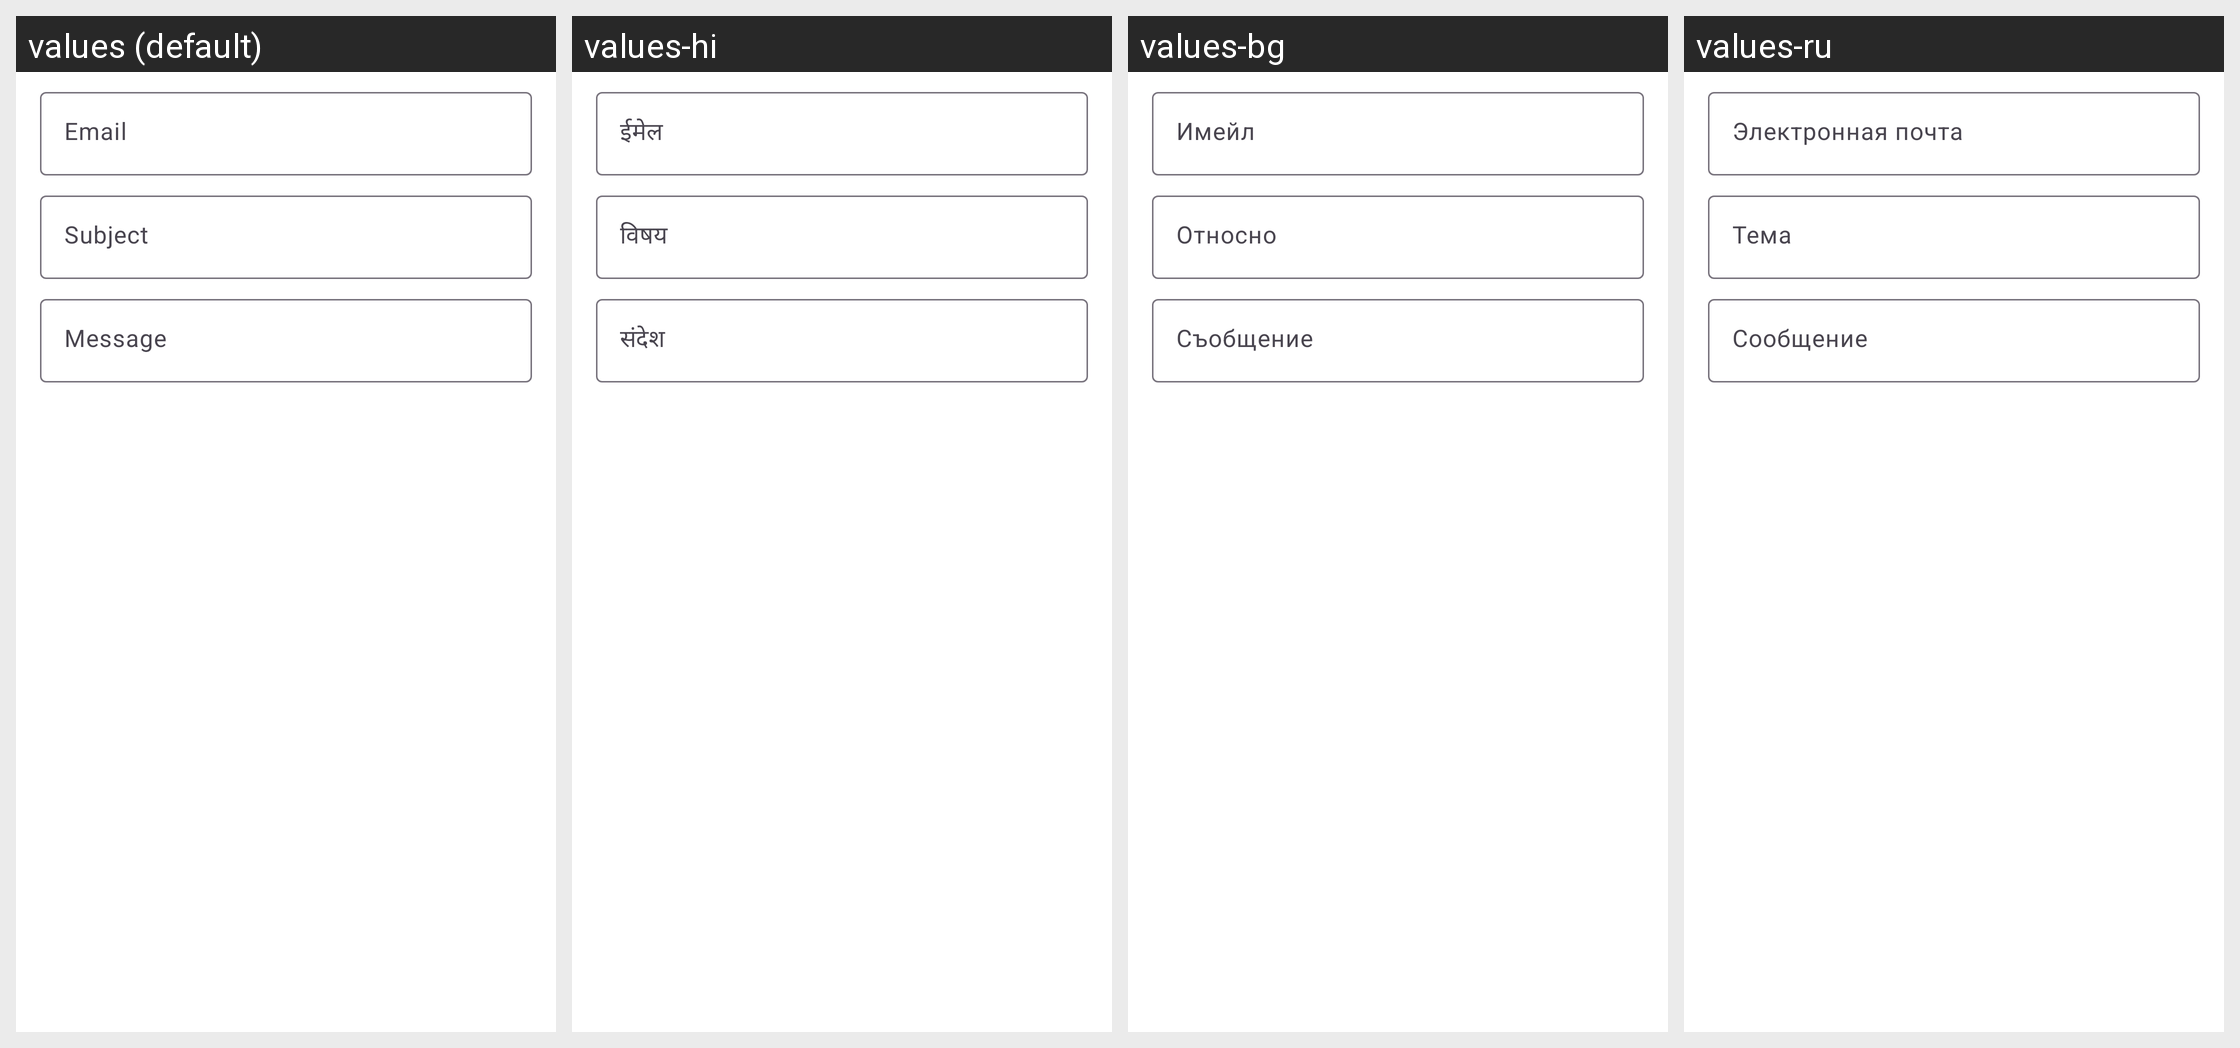

This grid shows one Android layout under several languages. Give, for every string resource on the screen, its name, the default text and each shown locale's text.
Android screen res/layout/fragment_create_qr_code_email.xml rendered under 4 locales, left to right: values (default), values-hi, values-bg, values-ru. Device: Nexus 5 (rendered at 1080×1920; each locale shown at half size, 540×960, under a caption strip naming it); theme AppTheme.
Other locales in the repository, not shown: values-de, values-es, values-fr, values-hu, values-in, values-it, values-ja, values-pl, values-ro, values-sv, values-tr, values-uk.
Strings drawn on this screen, with the default value and each locale's value (text and hints the layout hard-codes, and strings that could not be matched under every locale, appear in the picture but are not listed):

email
  values: Email
  values-hi: ईमेल
  values-bg: Имейл
  values-ru: Электронная почта

hint_subject
  values: Subject
  values-hi: विषय
  values-bg: Относно
  values-ru: Тема

hint_message
  values: Message
  values-hi: संदेश
  values-bg: Съобщение
  values-ru: Сообщение
